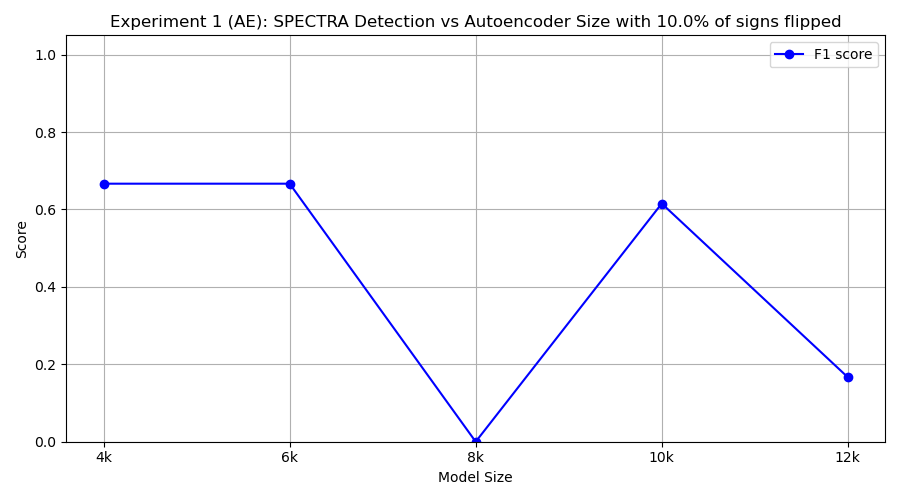

The file beside this chart, header and first rows:
model_class, tp, fp, tn, fn, precision, recall, f1
FourKAE, 10, 10, 0, 0, 0.5, 1.0, 0.6667
SixKAE, 10, 10, 0, 0, 0.5, 1.0, 0.6667
EightKAE, 0, 6, 4, 10, 0.0, 0.0, 0.0
TenKAE, 8, 8, 2, 2, 0.5, 0.8, 0.6154
TwelveKAE, 1, 1, 9, 9, 0.5, 0.1, 0.1667
